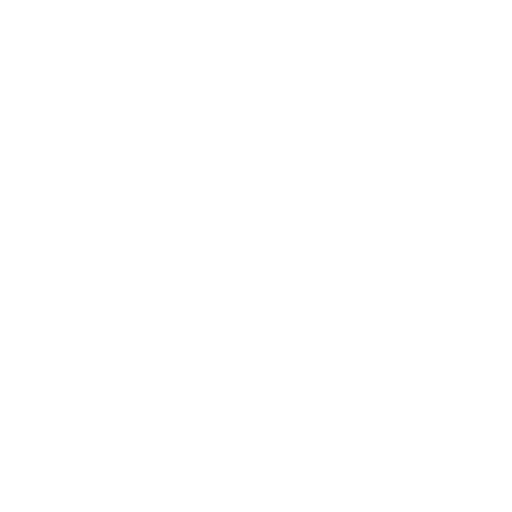
t = 0.00 s
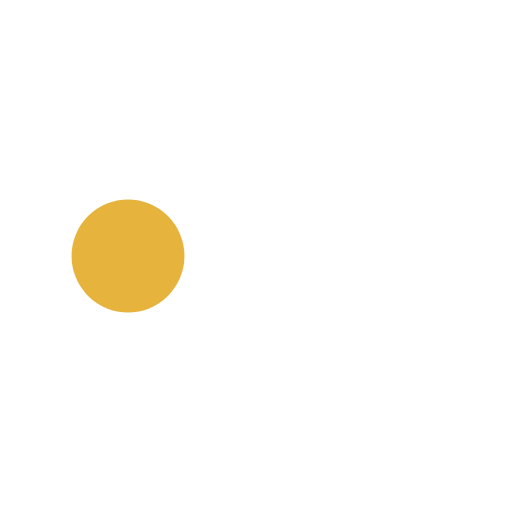
t = 0.30 s
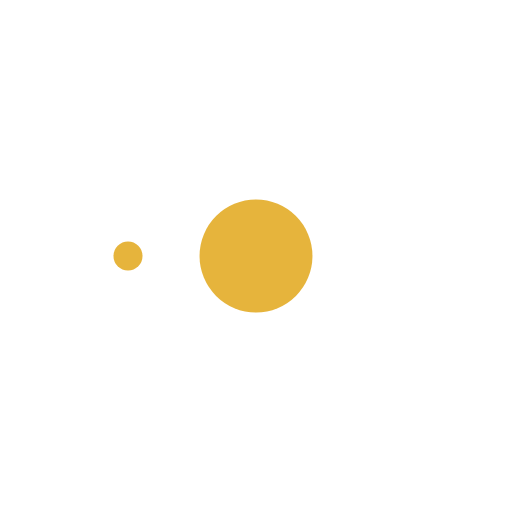
t = 0.60 s
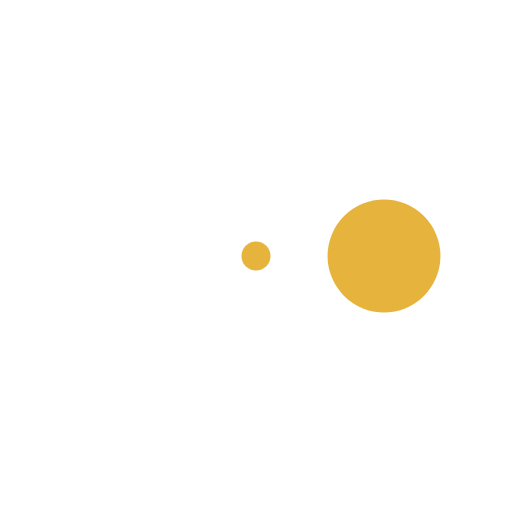
t = 0.90 s
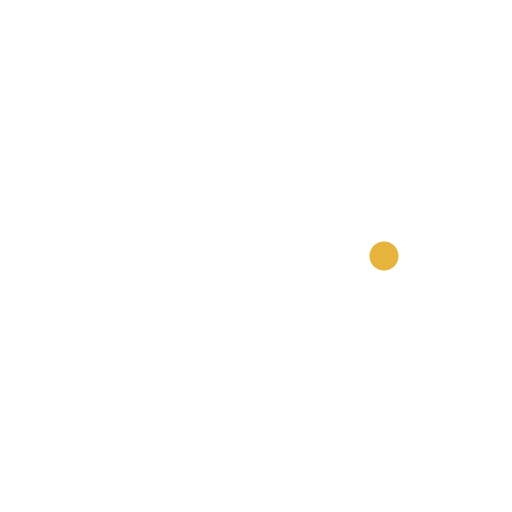
t = 1.20 s
t = 1.50 s: frame unchanged from t = 0.30 s, image omitted

The animated SVG that drew these frames (rendered in a browser with its animation timeline set to each time). Animation: 3 SMIL elements (animate=3); one cycle of 1.80 s, repeats indefinitely.

<?xml version="1.0" encoding="utf-8" ?>
<!DOCTYPE SVG PUBLIC "-//W3C//DTD SVG 1.1//EN" "http://www.w3.org/Graphics/SVG/1.1/DTD/svg11.dtd">
<svg version="1.1" xmlns="http://www.w3.org/2000/svg" xmlns:xlink="http://www.w3.org/1999/xlink" viewBox="0 0 32 32" width="64" height="64" fill="#E6B43C">
    <circle transform="translate(8 0)" cx="0" cy="16" r="0">
        <animate attributeName="r" values="0; 4; 0; 0" dur="1.2s" repeatCount="indefinite" begin="0"
                 keySplines="0.2 0.2 0.4 0.8;0.2 0.6 0.4 0.8;0.2 0.6 0.4 0.8" calcMode="spline" />
    </circle>
    <circle transform="translate(16 0)" cx="0" cy="16" r="0">
        <animate attributeName="r" values="0; 4; 0; 0" dur="1.2s" repeatCount="indefinite" begin="0.3"
                 keySplines="0.2 0.2 0.4 0.8;0.2 0.6 0.4 0.8;0.2 0.6 0.4 0.8" calcMode="spline" />
    </circle>
    <circle transform="translate(24 0)" cx="0" cy="16" r="0">
        <animate attributeName="r" values="0; 4; 0; 0" dur="1.2s" repeatCount="indefinite" begin="0.6"
                 keySplines="0.2 0.2 0.4 0.8;0.2 0.6 0.4 0.8;0.2 0.6 0.4 0.8" calcMode="spline" />
    </circle>
</svg>